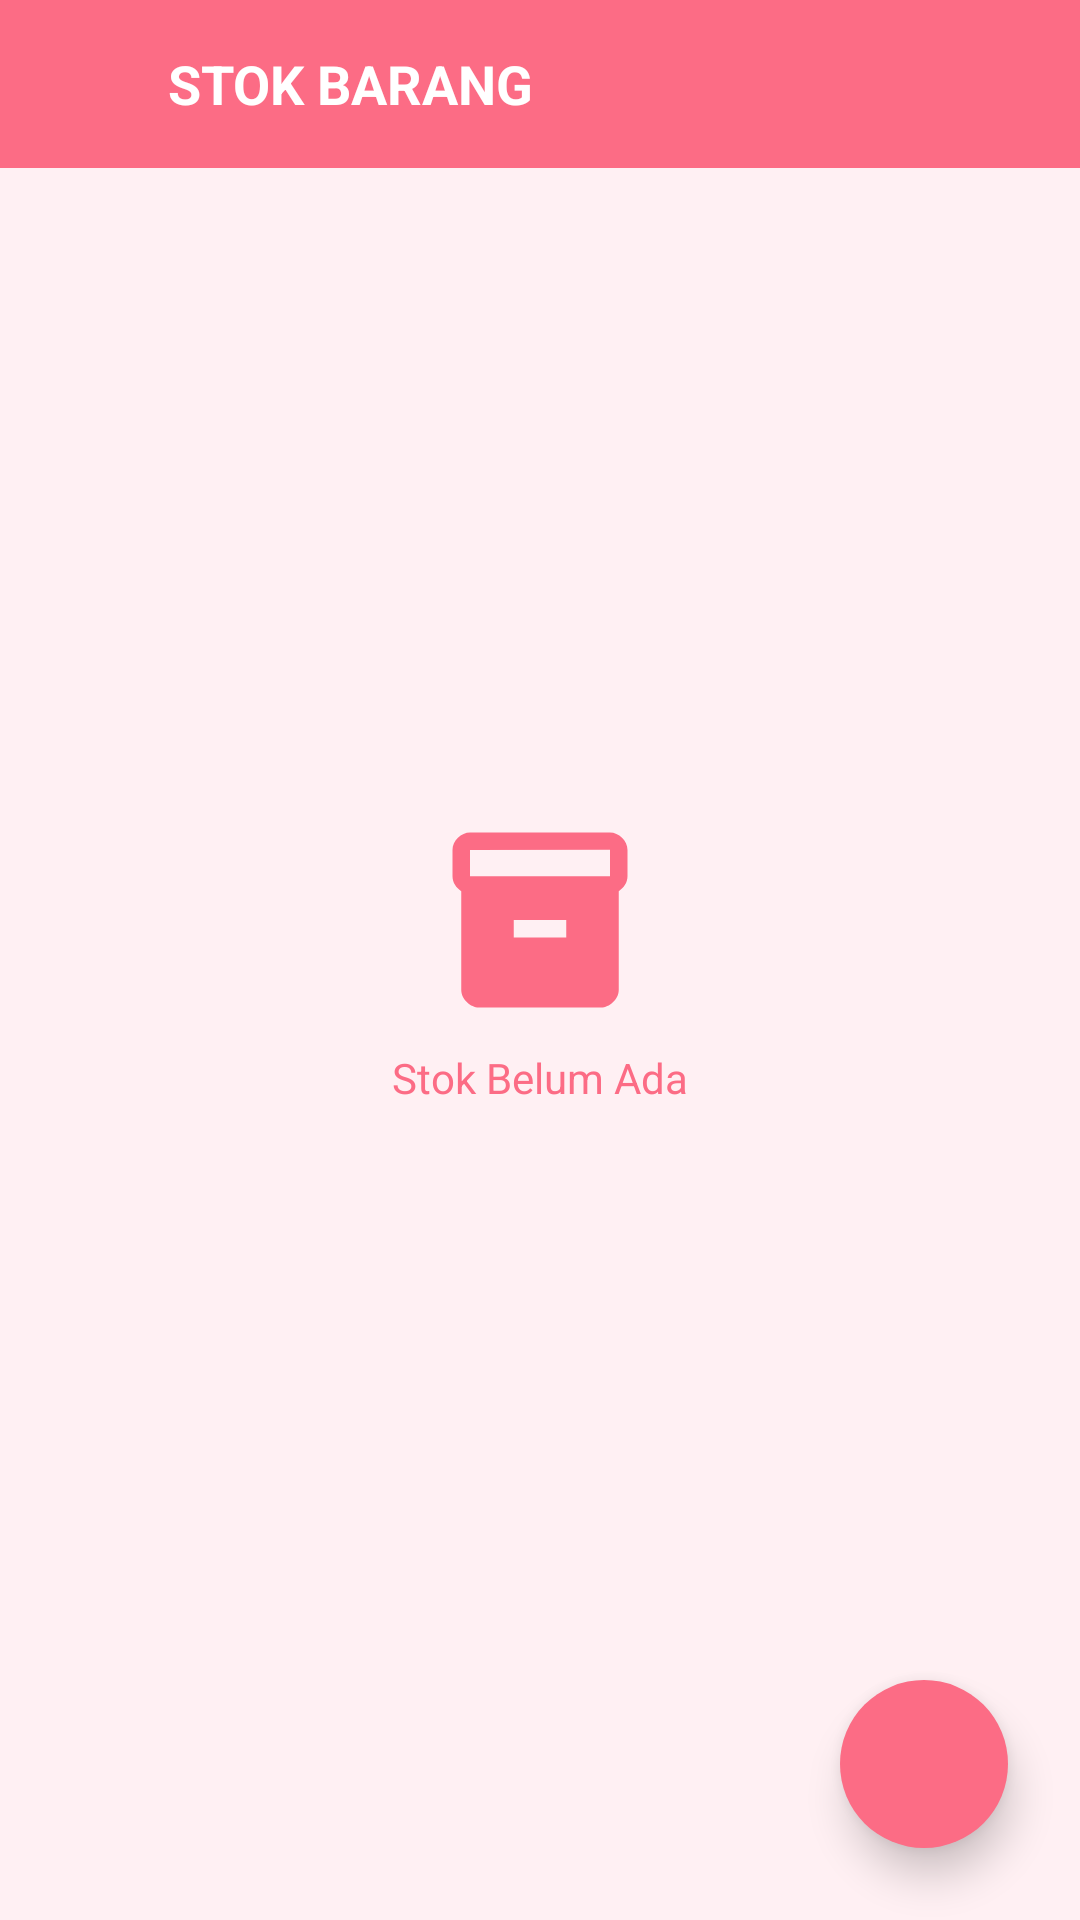

Reconstruct the res/layout file that produces this screen, plus the resources it refers to.
<!-- AndroidManifest.xml: application theme Theme.Tippy -->
<!-- res/layout/activity_stok.xml -->
<?xml version="1.0" encoding="utf-8"?>
<androidx.constraintlayout.widget.ConstraintLayout xmlns:android="http://schemas.android.com/apk/res/android"
    xmlns:app="http://schemas.android.com/apk/res-auto"
    xmlns:tools="http://schemas.android.com/tools"
    android:id="@+id/main"
    android:layout_width="match_parent"
    android:layout_height="match_parent"
    android:background="@color/soft_pink"
    tools:context=".stokBarang.StokActivity">

    
    <LinearLayout
        android:id="@+id/headerLayout"
        android:layout_width="0dp"
        android:layout_height="56dp"
        android:orientation="horizontal"
        android:background="@color/pink"
        android:gravity="center_vertical"
        app:layout_constraintTop_toTopOf="parent"
        app:layout_constraintStart_toStartOf="parent"
        app:layout_constraintEnd_toEndOf="parent">

        <ImageView
            android:id="@+id/btnBack"
            android:layout_width="24dp"
            android:layout_height="24dp"
            android:layout_marginStart="16dp"
            android:src="@drawable/ic_back"
            android:contentDescription="Kembali" />

        <TextView
            android:id="@+id/txtTitle"
            android:layout_width="wrap_content"
            android:layout_height="wrap_content"
            android:layout_marginStart="16dp"
            android:text="STOK BARANG"
            android:textColor="@android:color/white"
            android:textStyle="bold"
            android:textSize="18sp" />
    </LinearLayout>

    
    <LinearLayout
        android:id="@+id/emptyView"
        android:layout_width="wrap_content"
        android:layout_height="wrap_content"
        android:orientation="vertical"
        android:gravity="center"
        android:layout_marginTop="24dp"
        app:layout_constraintTop_toBottomOf="@id/headerLayout"
        app:layout_constraintBottom_toTopOf="@+id/fabAdd"
        app:layout_constraintStart_toStartOf="parent"
        app:layout_constraintEnd_toEndOf="parent">

        <ImageView
            android:id="@+id/imgEmpty"
            android:layout_width="70dp"
            android:layout_height="70dp"
            android:src="@drawable/ic_empty_box"
            android:contentDescription="Kosong" />

        <TextView
            android:id="@+id/txtEmpty"
            android:layout_width="wrap_content"
            android:layout_height="wrap_content"
            android:layout_marginTop="8dp"
            android:text="Stok Belum Ada"
            android:textSize="14sp"
            android:textColor="@color/pink" />
    </LinearLayout>

    <androidx.recyclerview.widget.RecyclerView
        android:id="@+id/recyclerView"
        android:layout_width="0dp"
        android:layout_height="0dp"
        android:paddingStart="8dp"
        android:paddingEnd="8dp"
        app:layout_constraintTop_toBottomOf="@id/headerLayout"
        app:layout_constraintBottom_toBottomOf="parent"
        app:layout_constraintStart_toStartOf="parent"
        app:layout_constraintEnd_toEndOf="parent"
        tools:ignore="SpeakableTextPresentCheck" />

    <ImageButton
        android:id="@+id/fabAdd"
        android:layout_width="56dp"
        android:layout_height="56dp"
        android:src="@drawable/ic_add"
        android:contentDescription="Tambah Produk"
        android:backgroundTint="@color/pink"
        android:background="@drawable/rounded_button_bg"
        app:elevation="6dp"
        android:translationZ="8dp"
        android:scaleType="center"
        android:layout_margin="24dp"
        app:layout_constraintBottom_toBottomOf="parent"
        app:layout_constraintEnd_toEndOf="parent" />

</androidx.constraintlayout.widget.ConstraintLayout>
<!-- resources referenced by this layout -->
<resources>
  <color name="pink">#FC6C85</color>
  <color name="soft_pink">#FFF0F3</color>
  <!-- drawable ic_empty_box (drawable) -->
  <vector xmlns:android="http://schemas.android.com/apk/res/android" android:height="30dp" android:tint="@color/pink" android:viewportHeight="24" android:viewportWidth="24" android:width="30dp">
        
      <path android:fillColor="@android:color/white" android:pathData="M20,2L4,2c-1,0 -2,0.9 -2,2v3.01c0,0.72 0.43,1.34 1,1.69L3,20c0,1.1 1.1,2 2,2h14c0.9,0 2,-0.9 2,-2L21,8.7c0.57,-0.35 1,-0.97 1,-1.69L22,4c0,-1.1 -1,-2 -2,-2zM15,14L9,14v-2h6v2zM20,7L4,7L4,4l16,-0.02L20,7z"/>
      
  </vector>
  <!-- drawable rounded_button_bg (drawable) -->
  <shape xmlns:android="http://schemas.android.com/apk/res/android" android:shape="oval">
      <solid android:color="@color/pink" />
  </shape>
  <style name="Theme.Tippy" parent="Base.Theme.Tippy" />
  <style name="Base.Theme.Tippy" parent="Theme.Material3.DayNight.NoActionBar">
          <item name="colorPrimary">@color/pink_primary</item>
          <item name="colorOnPrimary">@color/white</item>
      </style>
  <color name="pink_primary">#FF5F7E</color>
  <color name="white">#FFFFFFFF</color>
</resources>
